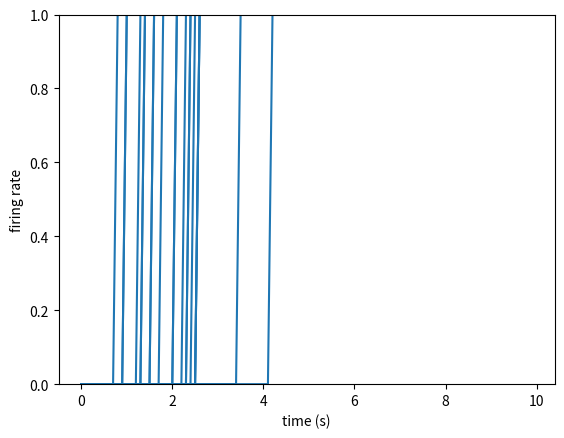

The matplotlib source for this figure:
import numpy as np
import matplotlib.pyplot as plt


def get_transition_matrix(m, r):
    p = r / (m+r)
    transition_matrix = np.zeros([r+1,r+1])
    for i in range(r):
        transition_matrix[i][i] = 1 - p
        transition_matrix[i][i+1] = p
    transition_matrix[r][r] = 1
    return transition_matrix

def get_initial_distribution(m, r):
    dist = np.zeros(r+1)
    dist[0] = 1
    mat = get_transition_matrix(m, r)
    for i in range(r-1):
        dist = np.matmul(dist, mat)
        print(dist)
    return dist

def simulate(init_dist, trans_matrix, length, dt):
    t = np.arange(length) * dt
    
    s = np.empty(length)
    states = np.arange(r+1)
    s[0] = np.random.choice(states, p = init_dist)
    for i in range (1,length):
        s[i] = np.random.choice(states, p = trans_matrix[int(s[i-1])])
    
    step = np.empty(length)
    for i in range(length):
        if s[i] == r:
            step[i] = 1
        else:
            step[i] = 0
    return t, step

#############

m = 20
r = 10
dt = 0.1

trans = get_transition_matrix(m, r)
init = get_initial_distribution(m, r)

for i in range(20):
    t, s = simulate(init, trans, 100, dt)
    plt.plot(t, s, color = 'C0')
plt.ylim(bottom = 0, top = 1)
plt.xlabel('time (s)')
plt.ylabel('firing rate')
plt.show()